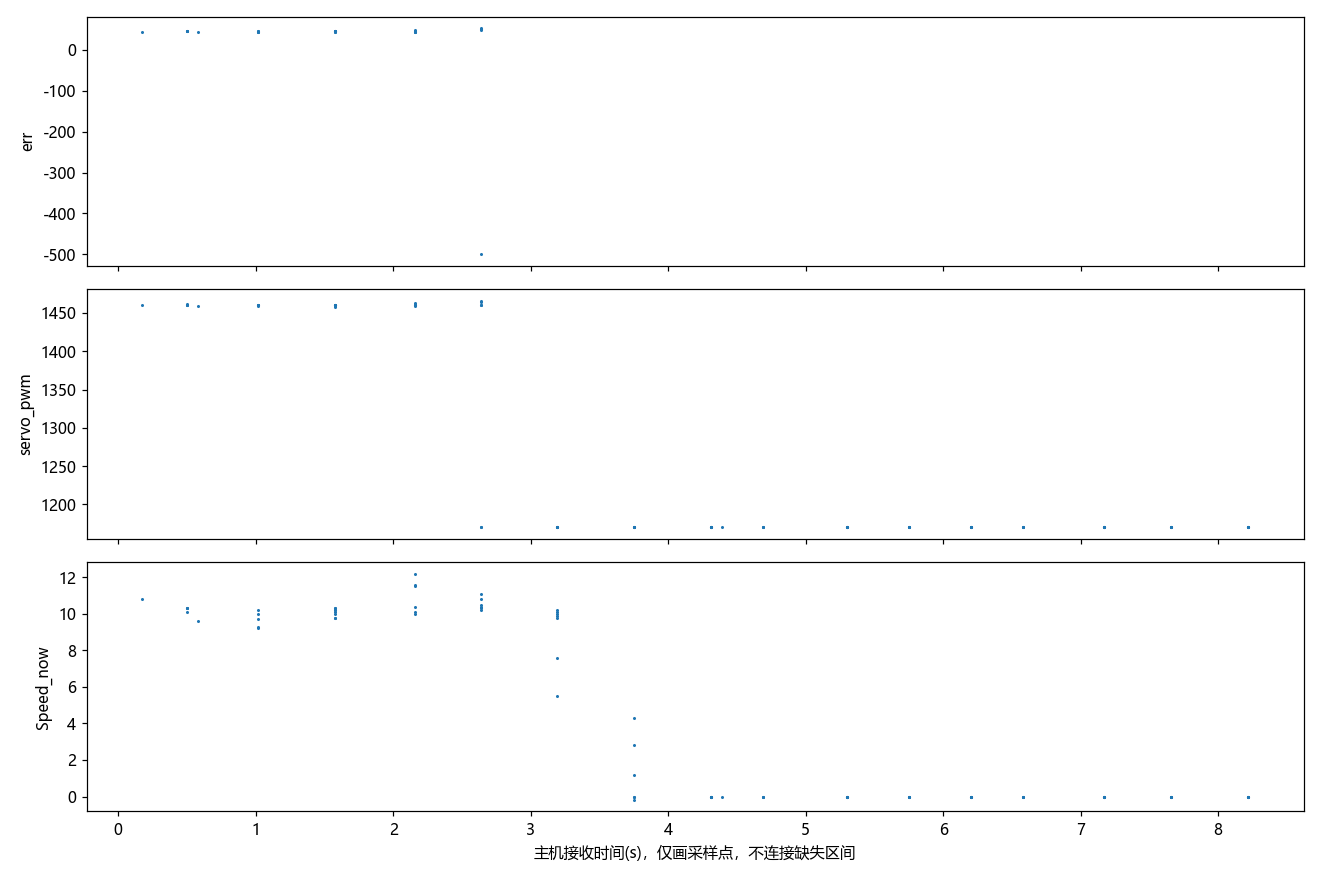

Data behind this chart, as committed beside it:
t, err, servo_pwm, pid_select, Midline.k, Midline.b, Forward.k, Forward.b, Forward_2.k, Forward_3.k, RIGHT_duandian, LEFT_duandian, paodao_distance, valid_couter, RIGHT_cnt, LEFT_cnt, Forward_cnt, Forward_cnt_2, Forward_cnt_3, Speed_now, Speed_mubiao, danbian_flag, state_left_cnt, state_right_cnt
0.0, 44.1, 1461, 0.0, 2.564, 138.0, 0.042, 158.0, 0.022, 0.076, 0.0, 0.0, 667.0, 711.0, 91.0, 91.0, 10.0, 21.0, 21.0, 10.8, 10.0, 1.0, 0.0, 0.0
0.078, 45.3, 1461, 0.0, 2.928, 139.0, 0.046, 160.0, -0.018, 0.131, 0.0, 0.0, 667.0, 710.0, 91.0, 91.0, 14.0, 21.0, 21.0, 10.3, 10.0, 1.0, 0.0, 0.0
0.168, 45.2, 1460, 0.0, 2.739, 139.0, -0.002, 160.0, -0.076, 0.141, 0.0, 0.0, 667.0, 707.0, 91.0, 91.0, 16.0, 21.0, 21.0, 10.3, 10.0, 1.0, 0.0, 0.0
0.246, 46.8, 1462, 0.0, 3.055, 140.0, 0.069, 162.0, 0.003, 0.1, 0.0, 0.0, 667.0, 708.0, 91.0, 91.0, 9.0, 21.0, 21.0, 10.1, 10.0, 1.0, 0.0, 0.0
0.336, 45.5, 1460, 0.0, 2.827, 140.0, -0.071, 160.0, -0.131, 0.139, 0.0, 0.0, 667.0, 707.0, 91.0, 91.0, 9.0, 21.0, 21.0, 10.3, 10.0, 1.0, 0.0, 0.0
0.414, 44.0, 1459, 0.0, 2.846, 140.0, 0.041, 162.0, -0.124, 0.131, 0.0, 0.0, 667.0, 706.0, 91.0, 91.0, 11.0, 21.0, 21.0, 9.6, 10.0, 1.0, 0.0, 0.0
0.493, 45.3, 1461, 0.0, 2.743, 138.0, 0.0, 161.0, -0.072, 0.056, 0.0, 0.0, 667.0, 706.0, 91.0, 91.0, 9.0, 21.0, 21.0, 10.0, 10.0, 1.0, 0.0, 0.0
0.582, 44.2, 1459, 0.0, 2.767, 138.0, 0.017, 161.0, 0.024, 0.092, 0.0, 0.0, 667.0, 708.0, 91.0, 91.0, 17.0, 21.0, 21.0, 9.7, 10.0, 1.0, 0.0, 0.0
0.66, 45.1, 1461, 0.0, 2.548, 137.0, 0.036, 158.0, 0.023, 0.095, 0.0, 0.0, 667.0, 706.0, 91.0, 91.0, 17.0, 21.0, 21.0, 9.2, 10.0, 1.0, 0.0, 0.0
0.75, 44.5, 1460, 0.0, 2.606, 138.0, 0.058, 158.0, 0.028, 0.073, 0.0, 0.0, 667.0, 709.0, 91.0, 91.0, 12.0, 21.0, 21.0, 9.3, 10.0, 1.0, 0.0, 0.0
0.828, 44.6, 1460, 0.0, 2.716, 138.0, 0.015, 160.0, -0.063, 0.032, 0.0, 0.0, 667.0, 707.0, 91.0, 91.0, 18.0, 21.0, 21.0, 10.2, 10.0, 1.0, 0.0, 0.0
0.917, 45.1, 1460, 0.0, 2.908, 140.0, 0.021, 160.0, 0.013, -0.008, 0.0, 0.0, 667.0, 703.0, 91.0, 91.0, 9.0, 21.0, 21.0, 9.8, 10.0, 1.0, 0.0, 0.0
0.996, 44.5, 1460, 0.0, 2.906, 139.0, 0.026, 160.0, 0.018, 0.162, 0.0, 0.0, 667.0, 706.0, 91.0, 91.0, 10.0, 21.0, 21.0, 10.1, 10.0, 1.0, 0.0, 0.0
1.085, 45.4, 1461, 0.0, 2.634, 138.0, 0.07, 158.0, -0.023, 0.033, 0.0, 0.0, 667.0, 703.0, 91.0, 91.0, 8.0, 21.0, 21.0, 10.2, 10.0, 1.0, 0.0, 0.0
1.164, 46.1, 1461, 0.0, 3.075, 140.0, 0.014, 159.0, 0.079, 0.087, 0.0, 0.0, 667.0, 707.0, 91.0, 91.0, 12.0, 21.0, 21.0, 10.3, 10.0, 1.0, 0.0, 0.0
1.242, 45.6, 1460, 0.0, 2.575, 138.0, 0.018, 161.0, -0.036, -0.003, 0.0, 0.0, 667.0, 704.0, 91.0, 91.0, 9.0, 21.0, 21.0, 10.2, 10.0, 1.0, 0.0, 0.0
1.331, 46.8, 1461, 0.0, 3.046, 141.0, -0.001, 160.0, -0.07, 0.025, 0.0, 0.0, 667.0, 705.0, 91.0, 91.0, 12.0, 21.0, 21.0, 10.3, 10.0, 1.0, 0.0, 0.0
1.41, 45.7, 1460, 0.0, 3.011, 139.0, 0.026, 161.0, 0.045, 0.023, 0.0, 0.0, 667.0, 705.0, 91.0, 91.0, 12.0, 21.0, 21.0, 10.0, 10.0, 1.0, 0.0, 0.0
1.499, 42.6, 1458, 0.0, 2.524, 137.0, 0.042, 162.0, -0.079, -0.004, 0.0, 0.0, 667.0, 674.0, 89.0, 91.0, 11.0, 21.0, 21.0, 9.8, 10.0, 1.0, 0.0, 0.0
1.577, 44.4, 1461, 0.0, 2.812, 139.0, 0.02, 159.0, -0.004, 0.129, 0.0, 0.0, 667.0, 706.0, 91.0, 91.0, 16.0, 21.0, 21.0, 10.0, 10.0, 1.0, 0.0, 0.0
1.667, 43.5, 1459, 0.0, 3.343, 141.0, 0.094, 159.0, -0.036, -0.028, 0.0, 0.0, 667.0, 711.0, 91.0, 91.0, 13.0, 21.0, 21.0, 10.1, 10.0, 1.0, 0.0, 0.0
1.746, 44.7, 1461, 0.0, 3.044, 142.0, 0.041, 163.0, 0.024, 0.08, 0.0, 0.0, 667.0, 711.0, 91.0, 91.0, 15.0, 21.0, 21.0, 12.2, 10.0, 1.0, 0.0, 0.0
1.835, 45.6, 1461, 0.0, 3.465, 150.0, 0.046, 173.0, -0.044, 0.147, 0.0, 0.0, 667.0, 713.0, 91.0, 91.0, 7.0, 21.0, 21.0, 10.4, 10.0, 1.0, 0.0, 0.0
1.914, 46.4, 1461, 0.0, 4.2, 158.0, -0.047, 181.0, -0.066, 0.082, 0.0, 0.0, 667.0, 712.0, 91.0, 91.0, 13.0, 21.0, 21.0, 11.5, 10.0, 1.0, 0.0, 0.0
2.003, 48.6, 1463, 0.0, 3.625, 159.0, 0.114, 184.0, -0.097, 0.147, 0.0, 0.0, 667.0, 715.0, 91.0, 91.0, 16.0, 21.0, 21.0, 11.6, 10.0, 1.0, 0.0, 0.0
2.081, 51.6, 1464, 0.0, 2.994, 173.0, -0.07, 189.0, -0.188, 0.092, 0.0, 0.0, 667.0, 708.0, 91.0, 91.0, 13.0, 21.0, 21.0, 11.1, 10.0, 1.0, 0.0, 0.0
2.171, 50.1, 1461, 0.0, 2.018, 186.0, -0.183, 198.0, -0.302, 0.082, 0.0, 0.0, 667.0, 672.0, 91.0, 91.0, 19.0, 21.0, 21.0, 10.8, 10.0, 1.0, 0.0, 0.0
2.249, 48.6, 1461, 0.0, 1.68, 204.0, -0.194, 216.0, -0.4, -0.056, 0.0, 0.0, 667.0, 646.0, 91.0, 87.0, 20.0, 21.0, 21.0, 10.5, 10.0, 1.0, 0.0, 0.0
2.338, 54.0, 1466, 0.0, 0.898, 227.0, -0.204, 237.0, -0.314, -0.131, 0.0, 0.0, 667.0, 624.0, 91.0, 88.0, 16.0, 21.0, 21.0, 10.4, 10.0, 1.0, 0.0, 0.0
2.413, -500.0, 1170, 3.0, nan, nan, -0.272, 293.0, -0.303, -0.318, 188.0, 0.0, 667.0, 584.0, 82.0, 85.0, 18.0, 21.0, 21.0, 10.3, 10.0, 1.0, 0.0, 0.0
2.489, nan, 1170, nan, nan, nan, nan, nan, nan, nan, 0.0, 0.0, 667.0, 591.0, 72.0, 90.0, 0.0, 21.0, 18.0, 10.2, 10.0, 0.0, 0.0, 0.0
2.586, nan, 1170, nan, nan, nan, nan, nan, nan, nan, 0.0, 951.0, 667.0, 637.0, 91.0, 91.0, 0.0, 15.0, 0.0, 10.2, 10.0, 0.0, 0.0, 0.0
2.668, nan, 1170, nan, nan, nan, nan, nan, nan, nan, 0.0, 911.0, 667.0, 652.0, 91.0, 91.0, 0.0, 0.0, 0.0, 9.8, 10.0, 0.0, 0.0, 0.0
2.758, nan, 1170, nan, nan, nan, nan, nan, nan, nan, 0.0, 0.0, 667.0, 649.0, 90.0, 91.0, 0.0, 0.0, 0.0, 10.1, 10.0, 0.0, 0.0, 0.0
2.85, nan, 1170, nan, nan, nan, nan, nan, nan, nan, 0.0, 932.0, 667.0, 643.0, 83.0, 87.0, 0.0, 0.0, 0.0, 10.0, 10.0, 0.0, 0.0, 0.0
2.908, nan, 1170, nan, nan, nan, nan, nan, nan, nan, nan, nan, nan, 617.0, nan, nan, nan, nan, nan, 9.9, 10.0, nan, nan, nan
2.987, nan, 1170, nan, nan, nan, nan, nan, nan, nan, nan, nan, nan, 599.0, nan, nan, nan, nan, nan, 7.6, 10.0, nan, nan, nan
3.076, nan, 1170, nan, nan, nan, nan, nan, nan, nan, nan, nan, nan, 614.0, nan, nan, nan, nan, nan, 5.5, 10.0, nan, nan, nan
3.154, nan, 1170, nan, nan, nan, nan, nan, nan, nan, nan, nan, nan, 633.0, nan, nan, nan, nan, nan, 4.3, 10.0, nan, nan, nan
3.233, nan, 1170, nan, nan, nan, nan, nan, nan, nan, nan, nan, nan, 645.0, nan, nan, nan, nan, nan, 2.8, 10.0, nan, nan, nan
3.322, nan, 1170, nan, nan, nan, nan, nan, nan, nan, nan, nan, nan, 633.0, nan, nan, nan, nan, nan, 1.2, 10.0, nan, nan, nan
3.401, nan, 1170, nan, nan, nan, nan, nan, nan, nan, nan, nan, nan, 607.0, nan, nan, nan, nan, nan, -0.2, 10.0, nan, nan, nan
3.49, nan, 1170, nan, nan, nan, nan, nan, nan, nan, nan, nan, nan, 595.0, nan, nan, nan, nan, nan, 0.0, 10.0, nan, nan, nan
3.568, nan, 1170, nan, nan, nan, nan, nan, nan, nan, nan, nan, nan, 584.0, nan, nan, nan, nan, nan, 0.0, 10.0, nan, nan, nan
3.658, nan, 1170, nan, nan, nan, nan, nan, nan, nan, nan, nan, nan, 573.0, nan, nan, nan, nan, nan, 0.0, 10.0, nan, nan, nan
3.764, nan, 1170, nan, nan, nan, nan, nan, nan, nan, 0.0, 0.0, 667.0, 562.0, 75.0, 20.0, 0.0, 0.0, 0.0, 0.0, 10.0, 0.0, 0.0, 0.0
3.852, nan, 1170, nan, nan, nan, nan, nan, nan, nan, 0.0, 0.0, 667.0, 543.0, 54.0, 12.0, 0.0, 0.0, 0.0, 0.0, 10.0, 0.0, 0.0, 0.0
3.904, nan, 1170, nan, nan, nan, nan, nan, nan, nan, nan, nan, nan, 531.0, nan, nan, nan, nan, nan, 0.0, 10.0, nan, nan, nan
3.982, nan, 1170, nan, nan, nan, nan, nan, nan, nan, nan, nan, nan, 511.0, nan, nan, nan, nan, nan, 0.0, 10.0, nan, nan, nan
4.072, nan, 1170, nan, nan, nan, nan, nan, nan, nan, nan, nan, nan, 576.0, nan, nan, nan, nan, nan, 0.0, 10.0, nan, nan, nan
4.15, nan, 1170, nan, nan, nan, nan, nan, nan, nan, nan, nan, nan, 598.0, nan, nan, nan, nan, nan, 0.0, 10.0, nan, nan, nan
4.24, nan, 1170, nan, nan, nan, nan, nan, nan, nan, nan, nan, nan, 582.0, nan, nan, nan, nan, nan, 0.0, 10.0, nan, nan, nan
4.318, nan, 1170, nan, nan, nan, nan, nan, nan, nan, nan, nan, nan, 565.0, nan, nan, nan, nan, nan, 0.0, 10.0, nan, nan, nan
4.408, nan, 1170, nan, nan, nan, nan, nan, nan, nan, nan, nan, nan, 603.0, nan, nan, nan, nan, nan, 0.0, 10.0, nan, nan, nan
4.486, nan, 1170, nan, nan, nan, nan, nan, nan, nan, nan, nan, nan, 591.0, nan, nan, nan, nan, nan, 0.0, 10.0, nan, nan, nan
4.575, nan, 1170, nan, nan, nan, nan, nan, nan, nan, nan, nan, nan, 573.0, nan, nan, nan, nan, nan, 0.0, 10.0, nan, nan, nan
4.654, nan, 1170, nan, nan, nan, nan, nan, nan, nan, nan, nan, nan, 532.0, nan, nan, nan, nan, nan, 0.0, 10.0, nan, nan, nan
4.743, nan, 1170, nan, nan, nan, nan, nan, nan, nan, nan, nan, nan, 555.0, nan, nan, nan, nan, nan, 0.0, 10.0, nan, nan, nan
4.821, nan, 1170, nan, nan, nan, nan, nan, nan, nan, nan, nan, nan, 574.0, nan, nan, nan, nan, nan, 0.0, 10.0, nan, nan, nan
4.9, nan, 1170, nan, nan, nan, nan, nan, nan, nan, nan, nan, nan, 562.0, nan, nan, nan, nan, nan, 0.0, 10.0, nan, nan, nan
... 38 more rows
